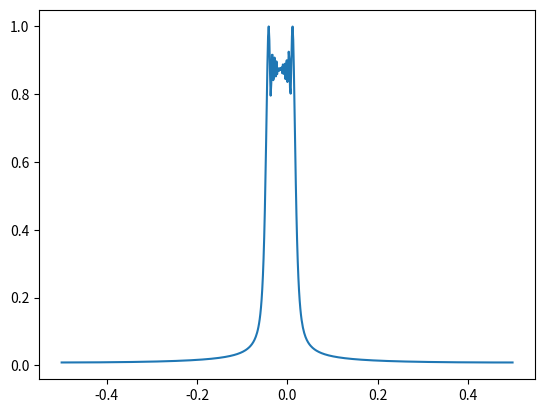
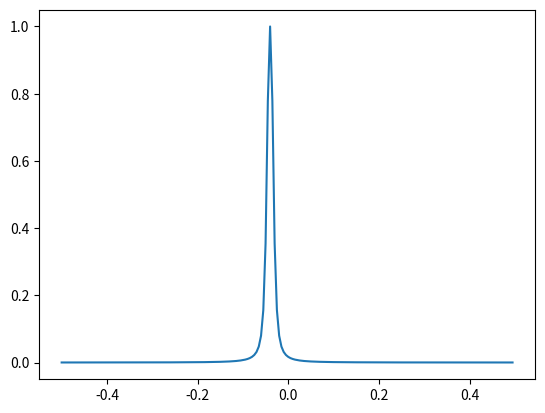

These charts were generated, in order, by the following Python code:
from math import floor
import numpy as np
import matplotlib.pyplot as plt

def is_num(x):
    return isinstance(x, (int, float))

def is_positive(x):
    return is_num(x) and x > 0

def normalize(x):
    return x / np.max(x)

class Signal:

    def __init__(self, signal_length=10e-6, amplitude=1, fre_shift=0, phase_shift=0, delay=0, signal_type='expect'):
        assert is_positive(signal_length), '信号长度为正数值'
        assert is_positive(amplitude)
        for item in (fre_shift, phase_shift, delay):
            assert is_num(item)
        assert isinstance(signal_type, str)

        self.signal_length = signal_length
        self._signal = None
        self.amplitude = amplitude
        self.phase_shift = phase_shift
        self.fre_shift = fre_shift
        self.delay = delay
        self.signal_type = signal_type

    def sample(self, points):
        """
        指定信号采样点数
        """
        assert isinstance(points, int) and points >=0, '采样点数不正确'
        if points == 0:
            self._signal = None
        else:
            t, self.interval = np.linspace(0, self.signal_length, points, endpoint=False, retstep=True)
            self._signal = self.expression(t)
            if self.delay:
                delay_points = floor(self.delay * points / self.signal_length)
                if delay_points > 0:
                    self._signal[delay_points:], self._signal[:delay_points] = self._signal[:-delay_points], 0
                else:
                    self._signal[:delay_points], self.signal[delay_points:] = self._signal[-delay_points:], 0
        return self.signal

    def expression(self, t):
        """
        信号表达式，需要重写
        """
        return self.amplitude * np.exp(1j * 2 * np.pi * self.fre_shift * t) * np.exp(1j * self.phase_shift)

    def plot(self, from_to=(None, None), fig_ax_pair=(None, None), **plt_kwargs):
        """
        绘制信号波形，某些信号需要重写以使图形美观
        """
        assert self._signal is not None, '无信号无法绘图'
        fig, ax = fig_ax_pair
        if fig is None:
            fig, ax = plt.subplots()

        begin, end = self.format(from_to)
        ax.plot(self._signal.real[begin: end], **plt_kwargs)
        ax.set_ylim((-1.2 * self.amplitude, 1.2 * self.amplitude))
        fig.show()
        return fig, ax

    def fft_plot(self, from_to=(None, None), fig_ax_pair=(None, None), **plt_kwargs):
        assert self._signal is not None, '无信号无法绘图'
        fig, ax = fig_ax_pair
        if fig is None:
            fig, ax = plt.subplots()

        begin, end = self.format(from_to)
        fft = lambda x: np.fft.fftshift(np.fft.fft(x))
        fftfreq = lambda n: np.fft.fftshift(np.fft.fftfreq(n))

        interest_signal = self._signal[begin: end]
        res = fft(interest_signal)
        freq = fftfreq(res.size)
        ax.plot(freq, normalize(np.abs(res)), **plt_kwargs)
        fig.show()
        return fig, ax

    def check(self, begin, end):
        assert isinstance(begin, int) and isinstance(end, int), '必须为整数'
        assert 0 <= begin < end <= len(self._signal), '超出了范围'

    def format(self, from_to):
        begin, end = from_to
        begin_default, end_defult = (0, len(self._signal))
        begin = begin if begin else begin_default
        end = end if end else end_defult
        self.check(begin, end)
        return begin, end

    @property
    def band_width(self):
        """
        信号带宽，需要重写
        """
        return 1 / self.signal_length

    @property
    def signal(self):
        """
        需要sample后才有信号
        """
        assert self._signal is not None, '需要先采样'
        if self._signal is not None:
            return self._signal
        else:
            raise NoSampleError('信号未采样')

    def __str__(self):
        return 'Signal with length {} at {}'.format(self.signal_length, id(self))

class Wave:

    def __init__(self, theta):
        self.theta = theta

class Wave2D(Wave):

    def __init__(self, theta=0):
        assert isinstance(theta, (int, float)) and -90 <= theta <= 90, '入射角不合法'
        Wave.__init__(self, theta)

class Wave3D(Wave):

    def __init__(self, theta=(0, 0)):
        assert isinstance(theta, (tuple, list)) and len(theta) == 2, '入射角不合法'
        Wave.__init__(self, theta)

class Lfm(Signal):

    def __init__(self, signal_length=10e-6, band_width=10e6, amplitude=1, fre_shift=0, phase_shift=0, delay=0, signal_type='expect'):
        assert isinstance(band_width, (int, float)) and band_width > 0, '信号带宽不合法'
        Signal.__init__(
                self,
                signal_length=signal_length,
                amplitude=amplitude,
                fre_shift=fre_shift,
                phase_shift=phase_shift,
                delay=delay,
                signal_type=signal_type
                )
        self._band_width = band_width

    def expression(self, t):
        mu = self._band_width / self.signal_length
        power_of_t = np.power(t - self.signal_length/2, 2)
        return Signal.expression(self, t) * np.exp(1j * np.pi * mu * power_of_t)

    @property
    def band_width(self):
        return self._band_width

    @band_width.setter
    def band_width(self, value):
        assert isinstance(value, (int, float)) and value > 0, '信号带宽不合法'
        self._band_width = value

class LfmWave2D(Lfm, Wave2D):
    """
    可以入射到线阵
    """

    def __init__(self, theta=0, signal_length=10e-6, band_width=10e6, amplitude=1, fre_shift=0, phase_shift=0, delay=0, signal_type='expect'):
        Lfm.__init__(
                self,
                signal_length=signal_length,
                band_width=band_width,
                amplitude=amplitude,
                fre_shift=fre_shift,
                phase_shift=phase_shift,
                delay=delay,
                signal_type=signal_type
                )
        Wave2D.__init__(self, theta)

class LfmWave3D(Lfm, Wave3D):

    def __init__(self, theta=(0, 0), signal_length=10e-6, band_width=10e6, amplitude=1, fre_shift=0, phase_shift=0, delay=0, signal_type='expect'):
        Lfm.__init__(
                self,
                signal_length=signal_length,
                band_width=band_width,
                amplitude=amplitude,
                fre_shift=fre_shift,
                phase_shift=phase_shift,
                delay=delay,
                signal_type=signal_type
                )
        Wave3D.__init__(self, theta)

class Cos(Signal):

    pass

class CosWave2D(Cos, Wave2D):

    def __init__(self, theta=0, signal_length=10e-6, amplitude=1, fre_shift=0, phase_shift=0, delay=0, signal_type='expect'):
        Cos.__init__(
                self,
                signal_length=signal_length,
                amplitude=amplitude,
                fre_shift=fre_shift,
                phase_shift=phase_shift,
                delay=delay,
                signal_type=signal_type
                )
        Wave2D.__init__(self, theta)

class CosWave3D(Cos, Wave3D):

    def __init__(self, theta=(0, 0), signal_length=10e-6, amplitude=1, fre_shift=0, phase_shift=0, delay=0, signal_type='expect'):
        Cos.__init__(
                self,
                signal_length=signal_length,
                amplitude=amplitude,
                fre_shift=fre_shift,
                phase_shift=phase_shift,
                delay=delay,
                signal_type=signal_type
                )
        Wave3D.__init__(self, theta)

class GaussionNoise(Signal):

    def __init__(self, signal_length=10e-6, amplitude=1, fre_shift=0, phase_shift=0, delay=0, signal_type='expect'):
        Signal.__init__(
                self,
                signal_length=signal_length,
                amplitude=amplitude,
                fre_shift=fre_shift,
                phase_shift=phase_shift,
                delay=delay,
                signal_type=signal_type
                )
        self.points = None

    def sample(self, points):
        Signal.sample(self, points)
        self.points = points

    def expression(self, t):
        power = self.amplitude ** 2
        amplitude = np.sqrt(power / 2)
        return amplitude * (np.random.randn(*t.shape) + 1j * np.random.randn(*t.shape))

    def plot(self, from_to=(None, None), fig_ax_pair=(None, None), **plt_kwargs):
        fig, ax = Signal.plot(self, from_to, fig_ax_pair, **plt_kwargs)
        if ax is not None:
            max_value = np.max(np.abs(self.signal)) * 1.2
            ax.set_ylim([-max_value, max_value])
        return fig, ax

    @property
    def band_width(self):
        if self.points is None:
            return None
        else:
            return self.points / self.signal_length

class ZeroSignal(Signal):

    def __init__(self, signal_length):
        Signal.__init__(self, signal_length=signal_length)

    def expression(self, t):
        return np.zeros_like(t)

class NoiseWave2D(GaussionNoise, Wave2D):

    def __init__(self, theta=0, signal_length=10e-6, amplitude=1, fre_shift=0, phase_shift=0, delay=0, signal_type='expect'):
        GaussionNoise.__init__(
                self,
                signal_length=signal_length,
                amplitude=amplitude,
                fre_shift=fre_shift,
                phase_shift=phase_shift,
                delay=delay,
                signal_type=signal_type
                )
        Wave2D.__init__(self, theta)

class NoiseWave3D(GaussionNoise, Wave3D):

    def __init__(self, theta=(0, 0), signal_length=10e-6, amplitude=1, fre_shift=0, phase_shift=0, delay=0, signal_type='expect'):
        GaussionNoise.__init__(
                self,
                signal_length=signal_length,
                amplitude=amplitude,
                fre_shift=fre_shift,
                phase_shift=phase_shift,
                delay=delay,
                signal_type=signal_type
                )
        Wave3D.__init__(self, theta)

class SignalWave2D(Signal, Wave2D):

    def __init__(self, theta=0, signal_length=10e-6, amplitude=1, fre_shift=0, phase_shift=0, delay=0, signal_type='expect', new_expression=None):
        Wave2D.__init__(self, theta=theta)
        Signal.__init__(self,
                signal_length=signal_length,
                amplitude=amplitude,
                fre_shift=fre_shift,
                phase_shift=phase_shift,
                delay=delay,
                signal_type=signal_type)
        self.new_expression = new_expression

    def expression(self, t):
        if self.new_expression is not None:
            return self.new_expression(t)
        else:
            return Signal.expression(self, t)

    @staticmethod
    def concatenate(theta, *signal_seq, signal_type='expect'):

        res_length = 0
        length_seq = []
        for signal in signal_seq:
            length_seq.append(signal.signal_length)
        signal_length = sum(length_seq)
        ratio_seq = [item/signal_length for item in length_seq]
        amplitude = max([item.amplitude for item in signal_seq])

        def new_expression(t):
            length_of_t = len(t)
            points_for_every = []
            for index, item in enumerate(ratio_seq):
                if index == len(ratio_seq) - 1:
                    points = length_of_t - sum(points_for_every)
                else:
                    points = int(length_of_t * item)
                signal_seq[index].sample(points)
                points_for_every.append(points)

            all_sampled = [item.signal for item in signal_seq]
            return np.concatenate(all_sampled)

        res = SignalWave2D(theta=theta,
            signal_length=sum(length_seq),
            amplitude=amplitude,
            new_expression=new_expression,
            signal_type=signal_type)
        return res

class CossWave2D(Signal, Wave2D):
    def __init__(self, theta=0, signal_length=10e-6, amplitude=1, fre_shift=0, phase_shift=0, delay=0, signal_type='expect', fres=(0,)):
        Signal.__init__(
                self,
                signal_length=signal_length,
                amplitude=amplitude,
                fre_shift=fre_shift,
                phase_shift=phase_shift,
                delay=delay,
                signal_type=signal_type
                )
        Wave2D.__init__(self, theta=theta)
        self.fres = fres

    def expression(self, t):
        single_amplitude = 1 / np.sqrt(len(self.fres))
        res = np.zeros(t.shape, dtype=np.complex128)
        for fre in self.fres:
            res += np.exp(1j * 2 * np.pi * fre * t)
        return Signal.expression(self, t) * res * single_amplitude

    def plot(self, from_to=(None, None), fig_ax_pair=(None, None), **plt_kwargs):
        fig, ax = Signal.plot(self, from_to, fig_ax_pair, **plt_kwargs)
        ax.autoscale(True)
        return fig, ax

class NoSampleError(BaseException):
    pass

if __name__ == '__main__':
    def do_wrong(string):
        print(dir())
        try:
            exec(string)
        except AssertionError:
            pass
        else:
            assert False
    # sample_points = 1000
    # do_wrong('signal = Signal(-10)')
    # signal = Signal(10e-6)
    # print(signal)
    # do_wrong('signal.signal')
    # signal.sample(sample_points)
    # assert signal.signal.shape == (sample_points,)
    # print('signal_length: {}'.format(signal.signal_length))
    # print('signal bandwidth: {}'.format(signal.band_width))
    # signal.plot()
    # signal.fre_shift = 1e6
    # signal.sample(sample_points)
    # signal.plot()
    # signal.phase_shift = 0.5 * np.pi
    # signal.sample(sample_points)
    # signal.plot()
    # lfm = LfmWave2D()
    # do_wrong('lfm.signal')
    # lfm.plot()  # 无事发生
    # lfm.sample(sample_points)
    # lfm.plot()
    # print('lfm bandwidth: {}'.format(lfm.band_width))
    # lfm.band_width = 5e6
    # lfm.sample(sample_points)
    # lfm.plot()
    # do_wrong('lfm = LfmWave2D(signal_length=-1)')
    # noise = GaussionNoise(10e-6)
    # print('noise bandwidth: {}'.format(noise.band_width))
    # noise.sample(sample_points)
    # print('noise bandwidth: {}'.format(noise.band_width))

    # print('all test passed')
    lfm = Lfm()
    lfm.sample(1000)
    lfm.fft_plot(from_to=(0, 700))
    lfm.fft_plot(from_to=(0, 200))
